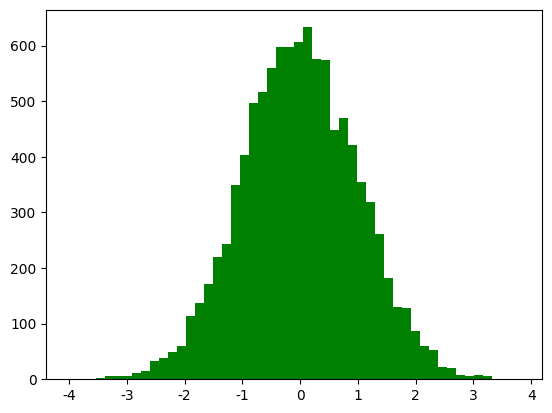

Generate this figure with matplotlib: (Note: this script raises an exception after producing the figure.)
#!/usr/bin/python
#  -*- coding:utf-8 -*-

import numpy as np
from scipy import stats
import math
import matplotlib as mpl
import matplotlib.pyplot as plt
from mpl_toolkits.mplot3d import Axes3D
from matplotlib import cm
import seaborn


def calc_statistics(x):
    n = x.shape[0]  # 样本个数

    # 手动计算
    m = 0
    m2 = 0
    m3 = 0
    m4 = 0
    for t in x:
        m += t
        m2 += t*t
        m3 += t**3
        m4 += t**4
    m /= n
    m2 /= n
    m3 /= n
    m4 /= n

    mu = m
    sigma = np.sqrt(m2 - mu*mu)
    skew = (m3 - 3*mu*m2 + 2*mu**3) / sigma**3
    kurtosis = (m4 - 4*mu*m3 + 6*mu*mu*m2 - 4*mu**3*mu + mu**4) / sigma**4 - 3
    print('手动计算均值、标准差、偏度、峰度：', mu, sigma, skew, kurtosis)

    # 使用系统函数验证
    mu = np.mean(x, axis=0)
    sigma = np.std(x, axis=0)
    skew = stats.skew(x)
    kurtosis = stats.kurtosis(x)
    return mu, sigma, skew, kurtosis


if __name__ == '__main__':
    d = np.random.randn(10000)
    print(d)
    print(d.shape)
    mu, sigma, skew, kurtosis = calc_statistics(d)
    print('函数库计算均值、标准差、偏度、峰度：', mu, sigma, skew, kurtosis)
    # 一维直方图
    mpl.rcParams['font.sans-serif'] = 'SimHei'
    mpl.rcParams['axes.unicode_minus'] = False
    plt.figure(num=1, facecolor='w')
    y1, x1, dummy = plt.hist(d, bins=50, normed=True, color='g', alpha=0.75)
    t = np.arange(x1.min(), x1.max(), 0.05)
    y = np.exp(-t**2 / 2) / math.sqrt(2*math.pi)
    plt.plot(t, y, 'r-', lw=2)
    plt.title('高斯分布，样本个数：%d' % d.shape[0])
    plt.grid(True)
    # plt.show()

    d = np.random.randn(100000, 2)
    mu, sigma, skew, kurtosis = calc_statistics(d)
    print('函数库计算均值、标准差、偏度、峰度：', mu, sigma, skew, kurtosis)

    # 二维图像
    N = 30
    density, edges = np.histogramdd(d, bins=[N, N]) #多维的版本
    print('样本总数：', np.sum(density))
    density /= density.max()
    x = y = np.arange(N)
    print('x = ', x)
    print('y = ', y)
    t = np.meshgrid(x, y)
    print(t)
    fig = plt.figure(facecolor='w')
    ax = fig.add_subplot(111, projection='3d')
    ax.scatter(t[0], t[1], density, c='r', s=50*density, marker='o', depthshade=True)
    ax.plot_surface(t[0], t[1], density, cmap=cm.Accent, rstride=1, cstride=1, alpha=0.9, lw=0.75)
    ax.set_xlabel('X')
    ax.set_ylabel('Y')
    ax.set_zlabel('Z')
    plt.title('二元高斯分布，样本个数：%d' % d.shape[0], fontsize=15)
    plt.tight_layout(0.1)
    plt.show()
